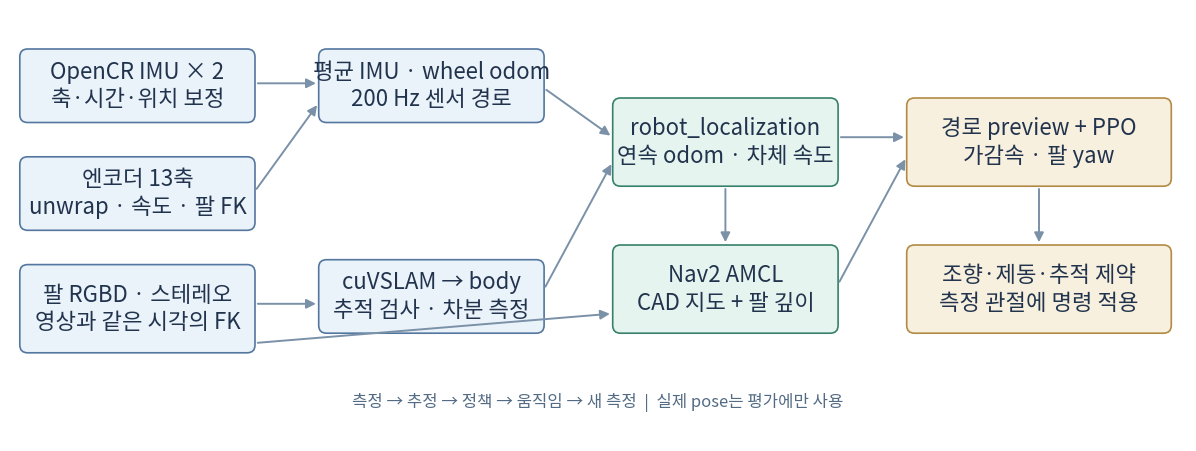

This chart was generated by the following Python code: (Note: this script raises an exception after producing the figure.)
from pathlib import Path
import matplotlib
matplotlib.use('Agg')
import matplotlib.pyplot as plt
from matplotlib.patches import FancyBboxPatch,FancyArrowPatch
from matplotlib.font_manager import FontProperties
font=FontProperties(fname='/usr/share/fonts/opentype/noto/NotoSansCJK-Regular.ttc')
fig,ax=plt.subplots(figsize=(12,4.4),dpi=200,facecolor='white');ax.set(xlim=(0,12),ylim=(0,4.4));ax.axis('off')
def box(x,y,w,h,text,color='#EAF2FA',edge='#54779F'):
 ax.add_patch(FancyBboxPatch((x,y),w,h,boxstyle='round,pad=0.05,rounding_size=.08',facecolor=color,edgecolor=edge,linewidth=1.2));ax.text(x+w/2,y+h/2,text,ha='center',va='center',fontproperties=font,fontsize=16,color='#22344D',linespacing=1.25)
def arrow(a,b,color='#7B91A8'):
 ax.add_patch(FancyArrowPatch(a,b,arrowstyle='-|>',mutation_scale=14,color=color,linewidth=1.4,connectionstyle='arc3'))
box(.15,3.3,2.3,.65,'OpenCR IMU × 2\n축·시간·위치 보정')
box(.15,2.2,2.3,.65,'엔코더 13축\nunwrap · 속도 · 팔 FK')
box(.15,.95,2.3,.8,'팔 RGBD · 스테레오\n영상과 같은 시각의 FK')
box(3.2,3.3,2.2,.65,'평균 IMU · wheel odom\n200 Hz 센서 경로')
box(3.2,1.15,2.2,.65,'cuVSLAM → body\n추적 검사 · 차분 측정')
box(6.2,2.65,2.2,.8,'robot_localization\n연속 odom · 차체 속도','#E6F4EF','#36816B')
box(6.2,1.15,2.2,.8,'Nav2 AMCL\nCAD 지도 + 팔 깊이','#E6F4EF','#36816B')
box(9.2,2.65,2.6,.8,'경로 preview + PPO\n가감속 · 팔 yaw','#F8F0DF','#B18B44')
box(9.2,1.15,2.6,.8,'조향·제동·추적 제약\n측정 관절에 명령 적용','#F8F0DF','#B18B44')
for a,b in [((2.5,3.65),(3.15,3.65)),((2.5,2.55),(3.15,3.45)),((2.5,1.4),(3.15,1.4)),((5.45,3.6),(6.15,3.1)),((5.45,1.55),(6.15,2.85)),((7.3,2.6),(7.3,2.0)),((8.45,3.1),(9.15,3.1)),((8.45,1.6),(9.15,2.9)),((10.5,2.6),(10.5,2.0))]:arrow(a,b)
arrow((2.5,1.),(6.15,1.3))
ax.text(6,.35,'측정 → 추정 → 정책 → 움직임 → 새 측정  |  실제 pose는 평가에만 사용',fontproperties=font,fontsize=12,ha='center',color='#536B84')
fig.subplots_adjust(left=.01,right=.99,bottom=.01,top=.99);fig.savefig(Path(__file__).resolve().parents[1]/'output/equations/sensor_full_flow.png');plt.close(fig)
